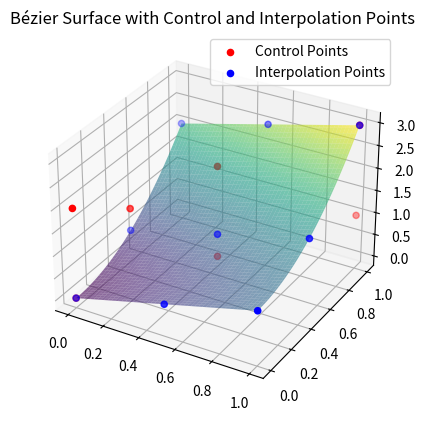

Write the Python code that produced this figure.
import numpy as np
import matplotlib.pyplot as plt
from mpl_toolkits.mplot3d import Axes3D
from scipy.special import comb

def bernstein_poly(i, n, t):
    """ Compute the Bernstein polynomial of degree n at t. """
    return comb(n, i) * (t ** i) * ((1 - t) ** (n - i))

def bernstein_basis(u, v, m, n):
    """ Calculate Bernstein basis functions for a given (u, v) """
    basis = []
    for i in range(m + 1):
        for j in range(n + 1):
            basis.append(bernstein_poly(i, m, u) * bernstein_poly(j, n, v))
    return basis

def bezier_surface_patch(control_points, u, v):
    """ Compute the Bézier surface point for parameters u and v. """
    m, n = len(control_points) - 1, len(control_points[0]) - 1
    surface_point = np.array([0.0, 0.0, 0.0])
    
    for i in range(m + 1):
        for j in range(n + 1):
            B_i = bernstein_poly(i, m, u)
            B_j = bernstein_poly(j, n, v)
            surface_point += B_i * B_j * control_points[i][j]
    
    return surface_point

def plot_surface(control_points, interpolation_points, title):
    """ Plot the Bézier surface given the control points. """
    u = np.linspace(0, 1, 100)
    v = np.linspace(0, 1, 100)
    U, V = np.meshgrid(u, v)
    Z = np.zeros_like(U)
    
    for i in range(U.shape[0]):
        for j in range(U.shape[1]):
            Z[i, j] = bezier_surface_patch(control_points, U[i, j], V[i, j])[2]
    
    fig = plt.figure()
    ax = fig.add_subplot(111, projection='3d')
    ax.plot_surface(U, V, Z, cmap='viridis', alpha=0.6)
    
    # Plot control points
    control_points_array = np.array(control_points)
    ax.scatter(control_points_array[:, 0], control_points_array[:, 1], control_points_array[:, 2], color='red', label='Control Points')
    
    # Plot interpolation points
    ax.scatter(interpolation_points[:, 0], interpolation_points[:, 1], interpolation_points[:, 2], color='blue', label='Interpolation Points')
    
    ax.set_title(title)
    ax.legend()
    plt.show()

# New interpolation points (adding more points)
interpolation_points = np.array([
    [0, 0, 0],    # (u=0, v=0)
    [0.5, 0, 0.5],  # (u=0.5, v=0)
    [1, 0, 1],    # (u=1, v=0)
    [0, 0.5, 0.5],  # (u=0, v=0.5)
    [0.5, 0.5, 1],  # (u=0.5, v=0.5)
    [1, 0.5, 1.5],  # (u=1, v=0.5)
    [0, 1, 2],    # (u=0, v=1)
    [0.5, 1, 2.5],  # (u=0.5, v=1)
    [1, 1, 3]     # (u=1, v=1)
])

# Number of control points in each direction
m, n = 2, 2  # This implies 3x3 control points (9 points total)

# Set up the matrix A and vector B
num_control_points = (m + 1) * (n + 1)
A = np.zeros((len(interpolation_points) * 3, num_control_points))  # 3 coordinates * number of interpolation points
B = np.zeros((len(interpolation_points) * 3, 3))

# Populate matrix A and vector B using interpolation points
for idx, (u, v) in enumerate([(0,0), (0.5,0), (1,0), (0,0.5), (0.5,0.5), (1,0.5), (0,1), (0.5,1), (1,1)]):
    basis = bernstein_basis(u, v, m, n)
    for k in range(3):  # x, y, z coordinates
        A[idx * 3 + k, :] = basis
        B[idx * 3 + k, :] = interpolation_points[idx]

# Solve for control points
control_points = np.linalg.lstsq(A, B, rcond=None)[0]

# Reshape control points into 3x3 grid for plotting
control_points_grid = control_points.reshape((m + 1, n + 1, 3))

# Plot the surface with the calculated control points
plot_surface(control_points_grid, interpolation_points, 'Bézier Surface with Control and Interpolation Points')
